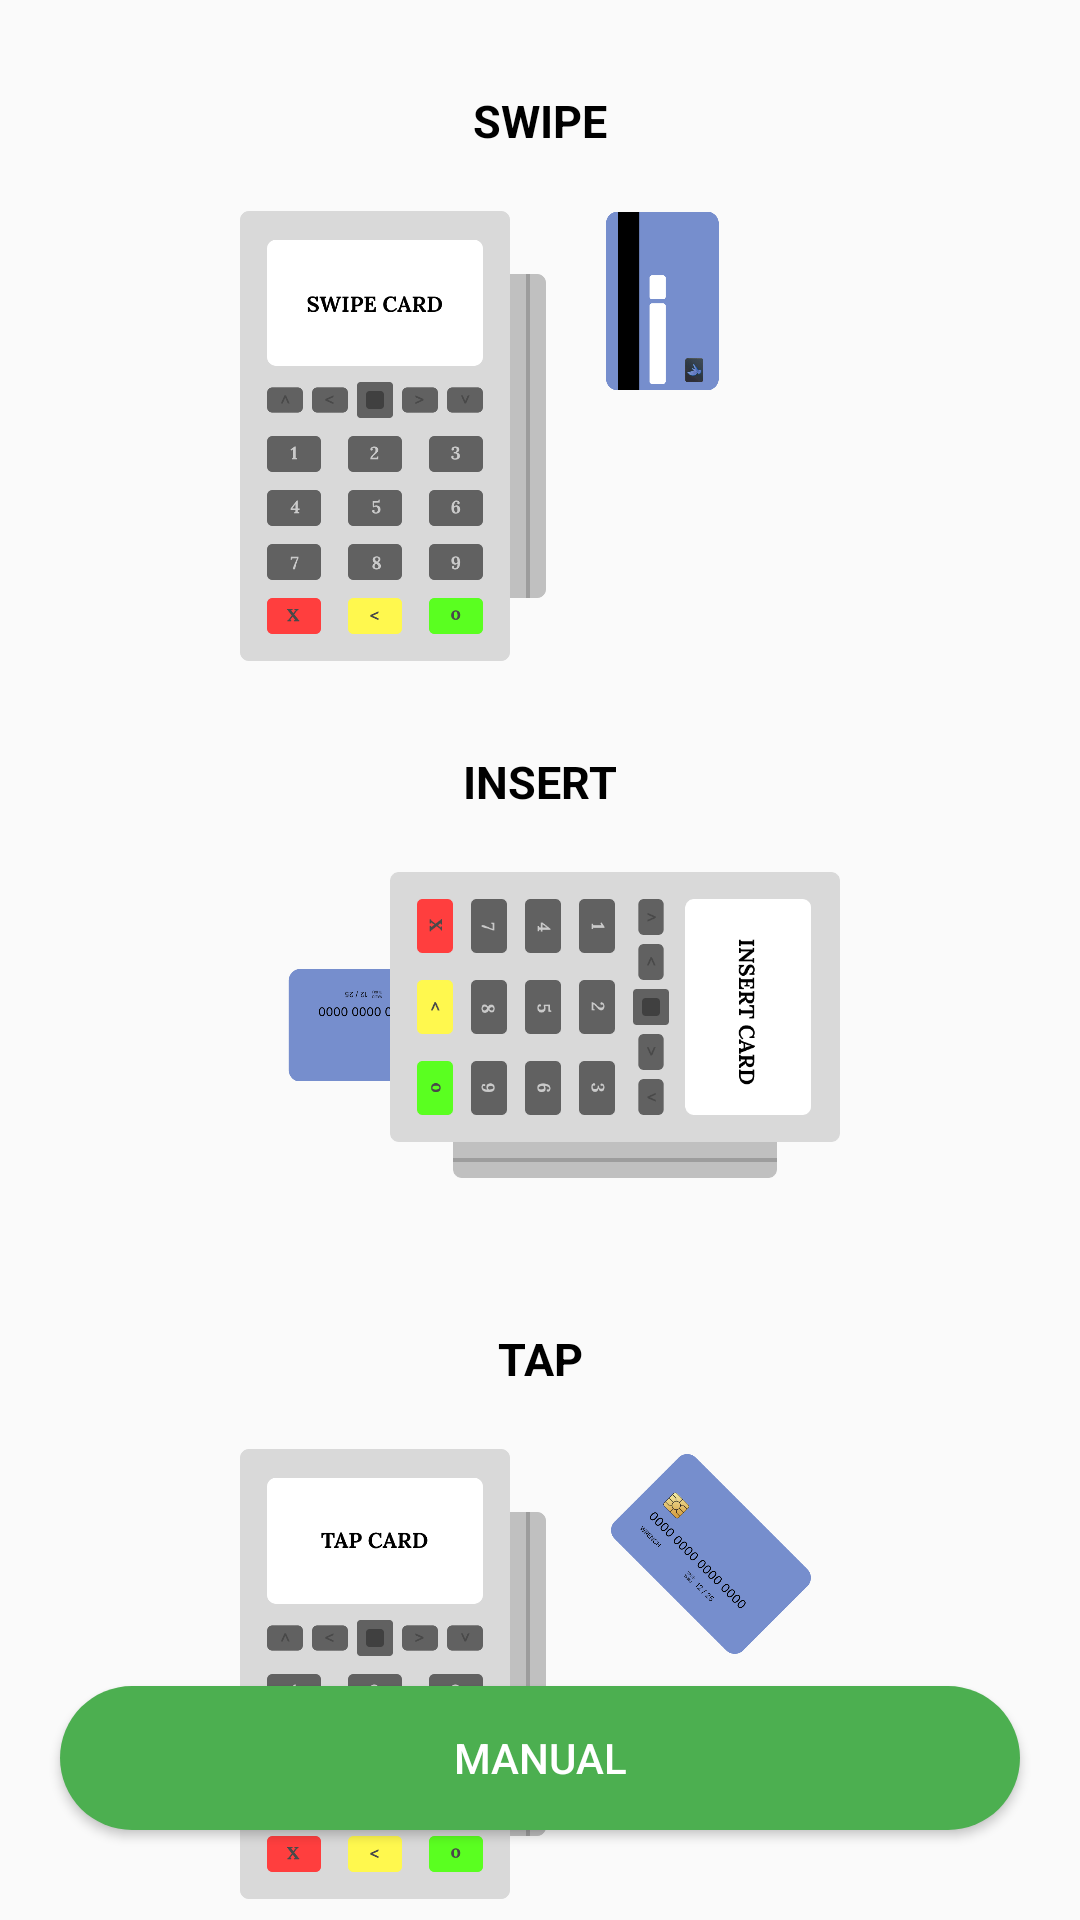

Reconstruct the res/layout file that produces this screen, plus the resources it refers to.
<!-- AndroidManifest.xml: application theme Theme.Simulator -->
<!-- res/layout/activity_entry_page.xml -->
<?xml version="1.0" encoding="utf-8"?>
<androidx.constraintlayout.widget.ConstraintLayout xmlns:android="http://schemas.android.com/apk/res/android"
    xmlns:app="http://schemas.android.com/apk/res-auto"
    xmlns:tools="http://schemas.android.com/tools"
    android:layout_width="match_parent"
    android:layout_height="match_parent"
    tools:context=".EntryPage">

    <TextView
        android:id="@+id/swipe"
        android:layout_width="wrap_content"
        android:layout_height="wrap_content"
        android:layout_marginTop="30dp"
        android:text="SWIPE"
        android:textSize="15sp"
        android:textStyle="bold"
        android:textColor="@color/black"
        app:layout_constraintEnd_toEndOf="parent"
        app:layout_constraintHorizontal_bias="0.5"
        app:layout_constraintStart_toStartOf="parent"
        app:layout_constraintTop_toTopOf="parent" />

    <ImageView
        android:id="@+id/imSwipe"
        android:layout_width="0dp"
        android:layout_height="150sp"
        android:layout_gravity="center_horizontal"
        android:layout_marginStart="80dp"
        android:layout_marginTop="20dp"
        android:adjustViewBounds="true"
        app:layout_constraintStart_toStartOf="parent"
        app:layout_constraintTop_toBottomOf="@id/swipe"
        app:srcCompat="@drawable/swipe_card" />

    <ImageView
        android:id="@+id/imSwipeCard"
        android:layout_width="wrap_content"
        android:layout_height="60sp"
        android:layout_gravity="center_horizontal"
        android:layout_marginTop="20dp"
        android:layout_marginStart="20dp"
        android:adjustViewBounds="true"
        app:layout_constraintEnd_toEndOf="parent"
        app:layout_constraintHorizontal_bias="0.0"
        app:layout_constraintStart_toEndOf="@+id/imSwipe"
        app:layout_constraintTop_toBottomOf="@id/swipe"
        app:srcCompat="@drawable/swipe" />
    <TextView
        android:id="@+id/insert"
        android:layout_width="wrap_content"
        android:layout_height="wrap_content"
        android:layout_marginTop="30dp"
        android:text="INSERT"
        android:textSize="15sp"
        android:textStyle="bold"
        android:textColor="@color/black"
        app:layout_constraintEnd_toEndOf="parent"
        app:layout_constraintStart_toStartOf="parent"
        app:layout_constraintTop_toBottomOf="@id/imSwipe" />
    <ImageView
        android:id="@+id/imInsertCard"
        android:layout_width="60sp"
        android:layout_height="0dp"
        android:layout_gravity="center_horizontal"
        android:layout_marginStart="100dp"
        android:layout_marginTop="52dp"
        android:adjustViewBounds="true"
        app:layout_constraintEnd_toStartOf="@+id/imInsert"
        app:layout_constraintHorizontal_bias="0.142"
        app:layout_constraintStart_toStartOf="parent"
        app:layout_constraintTop_toBottomOf="@+id/insert"
        app:srcCompat="@drawable/insert" />

    <ImageView
        android:id="@+id/imInsert"
        android:layout_width="150sp"
        android:layout_height="0dp"
        android:layout_marginTop="20dp"
        android:layout_gravity="center_horizontal"
        android:adjustViewBounds="true"
        app:layout_constraintEnd_toEndOf="parent"
        android:layout_marginRight="80dp"
        app:layout_constraintTop_toBottomOf="@+id/insert"
        app:srcCompat="@drawable/insert_card" />



    <TextView
        android:id="@+id/nfc"
        android:layout_width="wrap_content"
        android:layout_height="wrap_content"
        android:layout_marginTop="50dp"
        android:text="TAP"
        android:textSize="15sp"
        android:textStyle="bold"
        android:textColor="@color/black"
        app:layout_constraintEnd_toEndOf="parent"
        app:layout_constraintStart_toStartOf="parent"
        app:layout_constraintTop_toBottomOf="@id/imInsert" />

    <ImageView
        android:id="@+id/imnfc"
        android:layout_width="0sp"
        android:layout_height="150dp"
        android:layout_gravity="center_horizontal"
        android:layout_marginStart="80dp"
        android:layout_marginTop="20dp"
        android:adjustViewBounds="true"
        app:layout_constraintStart_toStartOf="parent"
        app:layout_constraintTop_toBottomOf="@+id/nfc"
        app:srcCompat="@drawable/nfc_card" />

    <ImageView
        android:id="@+id/imnfcCard"
        android:layout_width="70dp"
        android:layout_height="wrap_content"
        android:layout_gravity="center_horizontal"
        android:layout_marginStart="20dp"
        android:adjustViewBounds="true"
        app:layout_constraintStart_toEndOf="@id/imnfc"
        app:layout_constraintTop_toTopOf="@+id/imnfc"
        app:srcCompat="@drawable/nfc" />

    <Button
        android:id="@+id/Manual"
        android:layout_width="match_parent"
        android:layout_height="wrap_content"
        android:layout_marginHorizontal="20dp"
        android:layout_marginBottom="30dp"
        android:background="@drawable/pay_btn"
        android:text="Manual"
        android:textColor="@color/white"
        app:layout_constraintBottom_toBottomOf="parent"
        app:layout_constraintEnd_toEndOf="parent"
        app:layout_constraintStart_toStartOf="parent" />
</androidx.constraintlayout.widget.ConstraintLayout>
<!-- resources referenced by this layout -->
<resources>
  <color name="black">#FF000000</color>
  <color name="white">#FFFFFFFF</color>
  <!-- drawable insert: png bitmap (drawable-v24, 15014 bytes) -->
  <!-- drawable insert_card: png bitmap (drawable-v24, 16996 bytes) -->
  <!-- drawable nfc: png bitmap (drawable-v24, 36525 bytes) -->
  <!-- drawable nfc_card: png bitmap (drawable-v24, 21315 bytes) -->
  <!-- drawable pay_btn (drawable) -->
  <shape xmlns:android="http://schemas.android.com/apk/res/android" android:shape="rectangle" >
      <solid android:color="#4CAF50" />
      <corners android:radius="30sp"/>
  </shape>
  <!-- drawable swipe: png bitmap (drawable-v24, 12388 bytes) -->
  <!-- drawable swipe_card: png bitmap (drawable-v24, 22398 bytes) -->
  <style name="Theme.Simulator" parent="Theme.AppCompat.Light.NoActionBar">
          
          <item name="colorPrimary">@color/purple_500</item>
          <item name="colorPrimaryVariant">@color/purple_700</item>
          <item name="colorOnPrimary">@color/white</item>
          
          <item name="colorSecondary">@color/teal_200</item>
          <item name="colorSecondaryVariant">@color/teal_700</item>
          <item name="colorOnSecondary">@color/black</item>
          
          <item name="android:statusBarColor" tools:targetApi="l">?attr/colorPrimaryVariant</item>
          
      </style>
  <color name="purple_500">#FF6200EE</color>
  <color name="purple_700">#FF3700B3</color>
  <color name="teal_200">#FF03DAC5</color>
  <color name="teal_700">#FF018786</color>
</resources>
